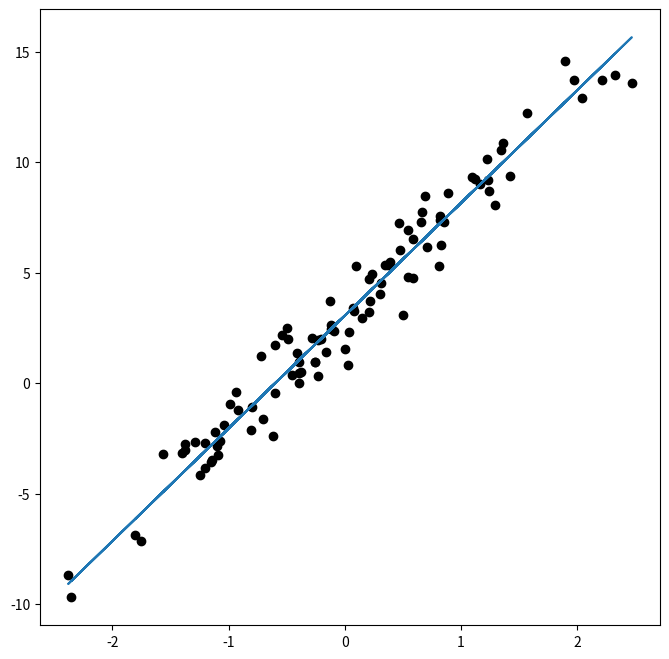

Write the Python code that produced this figure.
import numpy as np
import matplotlib.pyplot as plt
from scipy.stats import uniform, norm
from numpy.random import choice

get_ipython().magic('matplotlib inline')
get_ipython().magic('load_ext autoreload')
get_ipython().magic('autoreload 2')

# First choose a bid b (we chose 0.6)
b = 0.6
# then simulate a large number of hypothetical mystery prizes and store them in V
num_trials = 10**5
V = uniform.rvs(size=num_trials)

# Get the average profit conditional on an accepted bid
print(np.mean(V[b > (2/3.)*V]) - b)   # this should be negative regardless of b

print(''.join(np.random.choice(['H', 'T'], size=100, replace=True)))

R = []
num_trials = 10**3
for i in range(num_trials):
    R.append(''.join(np.random.choice(['H', 'T'], size=100, replace=True)))

# Locate 'HH' in strings
T = [s.find('HH') for s in R]
print(np.mean(T) + len('HH'))   # ending position

# Locate 'HT' in strings
T = [s.find('HT') for s in R]
print(np.mean(T) + len('HT'))   # ending position

X = norm.rvs(size=100)   # realizations of r.v. X ~ N(0, 1)
Y = 3 + 5*X + norm.rvs(size=100)   # realizations of r.v. Y = a + bX + eps, where eps ~ N(0, 1)

b = np.cov([X, Y], rowvar=True)[0, 1] / np.var(X)
print(b)
a = np.mean(Y) - b*np.mean(X)
print(a)

plt.figure(figsize=(8, 8))
_ = plt.scatter(X, Y, marker='o', color='black')
_ = plt.plot(X, a + b*X)

